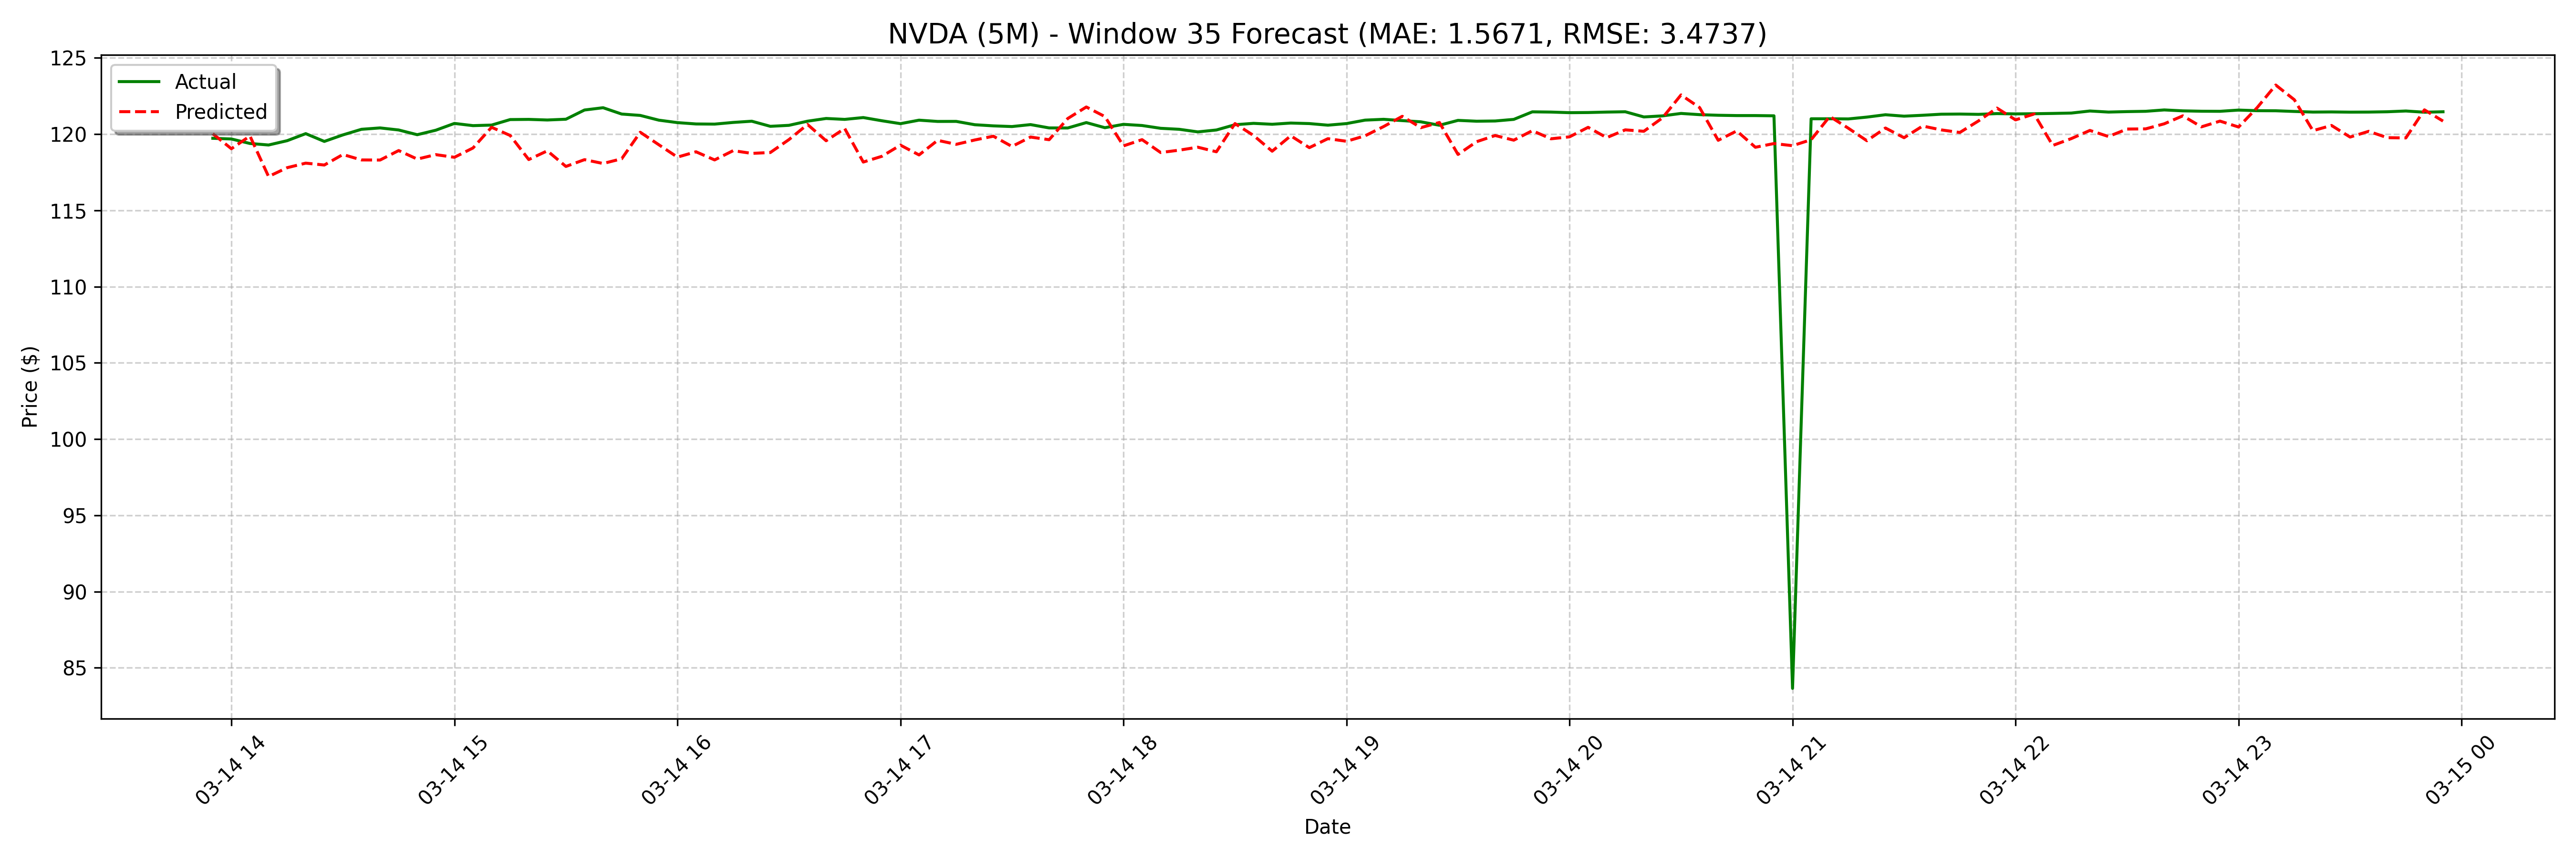

Source data for this figure (header and first rows):
date, actual, forecast
2025-03-14 13:55:00, 119.7, 120
2025-03-14 14:00:00, 119.7, 119
2025-03-14 14:05:00, 119.4, 119.9
2025-03-14 14:10:00, 119.3, 117.2
2025-03-14 14:15:00, 119.6, 117.8
2025-03-14 14:20:00, 120, 118.1
2025-03-14 14:25:00, 119.5, 118
2025-03-14 14:30:00, 120, 118.7
2025-03-14 14:35:00, 120.3, 118.3
2025-03-14 14:40:00, 120.4, 118.3
2025-03-14 14:45:00, 120.3, 118.9
2025-03-14 14:50:00, 120, 118.4
2025-03-14 14:55:00, 120.3, 118.7
2025-03-14 15:00:00, 120.7, 118.5
2025-03-14 15:05:00, 120.6, 119.1
2025-03-14 15:10:00, 120.6, 120.5
2025-03-14 15:15:00, 121, 119.9
2025-03-14 15:20:00, 121, 118.3
2025-03-14 15:25:00, 120.9, 118.9
2025-03-14 15:30:00, 121, 117.9
2025-03-14 15:35:00, 121.6, 118.3
2025-03-14 15:40:00, 121.7, 118.1
2025-03-14 15:45:00, 121.3, 118.4
2025-03-14 15:50:00, 121.2, 120.1
2025-03-14 15:55:00, 120.9, 119.3
2025-03-14 16:00:00, 120.8, 118.5
2025-03-14 16:05:00, 120.7, 118.8
2025-03-14 16:10:00, 120.7, 118.3
2025-03-14 16:15:00, 120.8, 118.9
2025-03-14 16:20:00, 120.8, 118.7
2025-03-14 16:25:00, 120.5, 118.8
2025-03-14 16:30:00, 120.6, 119.6
2025-03-14 16:35:00, 120.9, 120.6
2025-03-14 16:40:00, 121, 119.6
2025-03-14 16:45:00, 121, 120.4
2025-03-14 16:50:00, 121.1, 118.2
2025-03-14 16:55:00, 120.9, 118.5
2025-03-14 17:00:00, 120.7, 119.3
2025-03-14 17:05:00, 120.9, 118.6
2025-03-14 17:10:00, 120.8, 119.6
2025-03-14 17:15:00, 120.8, 119.3
2025-03-14 17:20:00, 120.6, 119.6
2025-03-14 17:25:00, 120.5, 119.9
2025-03-14 17:30:00, 120.5, 119.2
2025-03-14 17:35:00, 120.6, 119.8
2025-03-14 17:40:00, 120.4, 119.6
2025-03-14 17:45:00, 120.4, 121
2025-03-14 17:50:00, 120.8, 121.8
2025-03-14 17:55:00, 120.4, 121.2
2025-03-14 18:00:00, 120.6, 119.2
2025-03-14 18:05:00, 120.6, 119.6
2025-03-14 18:10:00, 120.4, 118.8
2025-03-14 18:15:00, 120.3, 119
2025-03-14 18:20:00, 120.2, 119.1
2025-03-14 18:25:00, 120.3, 118.8
2025-03-14 18:30:00, 120.6, 120.7
2025-03-14 18:35:00, 120.7, 119.9
2025-03-14 18:40:00, 120.6, 118.9
2025-03-14 18:45:00, 120.7, 119.9
2025-03-14 18:50:00, 120.7, 119.1
... 68 more rows
